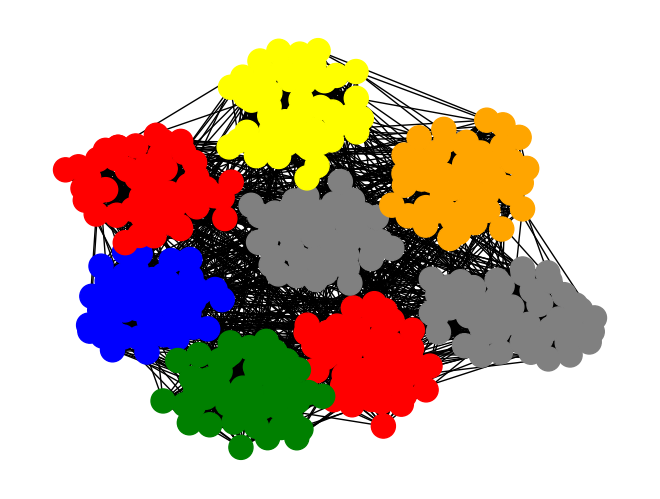

Write Python code to recreate this figure.
import csv
import networkx as nx
import numpy as np
import matplotlib.pyplot as plt
from networkx.relabel import convert_node_labels_to_integers

class static_variables:
    NUM_COMMUNITIES = 2

def generate_example_community_graph(num_nodes, num_communities, k_within, k_between):
    adj_matrix = np.zeros((num_nodes, num_nodes))
    community_size = num_nodes // num_communities
    for i in range(num_nodes):
        community = i // community_size
        community_start = community * community_size
        community_end = (community + 1) * community_size
        chosen_neighbors = np.random.choice(list(range(community_start, community_end)), k_within)
        for neigh in chosen_neighbors:
            if neigh > i:
                adj_matrix[i, neigh] = 1
                adj_matrix[neigh, i] = 1
        chosen_neighbors = np.random.choice(list(range(0, community_start)) + list(range(community_end, num_nodes)), k_between)
        for neigh in chosen_neighbors:
            if neigh > i:
                adj_matrix[i, neigh] = 1
                adj_matrix[neigh, i] = 1
    return nx.from_numpy_array(adj_matrix)


def get_best_partition(G, node_list):
    if len(node_list) == 1:
        return None

    num_nodes = len(G.nodes)
    communities = np.random.randint(0, 2, size=num_nodes)
    kappas = np.zeros(num_nodes)
    aris = np.zeros(2)
    degrees = np.zeros(num_nodes)

    for node in node_list:
        node_community = communities[node]
        for edge in G.edges(node):
            degrees[node] += 1
            if communities[edge[1]] == node_community:
                kappas[node] += 1
                aris[node_community] += 1
            else:
                aris[node_community] += 2

    aris /= 2
    num_edges = np.sum(degrees) / 2
    best_communities = communities.copy()
    global_fitness = np.sum([kappas[i]*num_edges/degrees[i] - aris[communities[i]] for i in node_list])
    best_fitness = global_fitness
    num_tries = 0

    while num_tries < len(node_list):
        num_tries += 1
        worst_nodes = np.argsort([kappas[i]*num_edges/degrees[i] - aris[communities[i]] for i in node_list])
        probabilities = 1/np.power(np.arange(1, worst_nodes.shape[0]+1), 1.8)
        node = node_list[np.random.choice(worst_nodes, 1, p=probabilities/np.sum(probabilities))[0]]
        node = node_list[worst_nodes[0]]
        communities[node] = 1-communities[node]
        kappas[node] = degrees[node]-kappas[node]
        for edge in G.edges(node):
            neighbor = edge[1]
            if communities[neighbor] == communities[node]:
                kappas[neighbor] += 1
                aris[1-communities[node]] -= 1
            else:
                kappas[neighbor] -= 1
                aris[communities[node]] += 1

        global_fitness = np.sum([kappas[i]*num_edges/degrees[i] - aris[communities[i]] for i in node_list])

        if global_fitness > best_fitness:
            best_communities = communities.copy()
            best_fitness = global_fitness
            num_tries = 0

    communities = best_communities

    if best_fitness <= 0:
        return None

    community_0_node_list = [i for i in node_list if communities[i] == 0]
    community_1_node_list = [i for i in node_list if communities[i] == 1]

    if len(community_0_node_list) > 0 and len(community_1_node_list) > 0:
        for node in node_list:
            for edge in list(G.edges(node)):
                if communities[edge[1]] != communities[node]:
                    G.remove_edge(edge[0], edge[1])

        communities_0 = get_best_partition(G, community_0_node_list)
        if communities_0 is not None:
            for i in community_0_node_list:
                communities[i] = static_variables.NUM_COMMUNITIES * communities_0[i]
            static_variables.NUM_COMMUNITIES += 1
        communities_1 = get_best_partition(G, community_1_node_list)
        if communities_1 is not None:
            for i in community_1_node_list:
                communities[i] = max(1, static_variables.NUM_COMMUNITIES * communities_1[i])
            static_variables.NUM_COMMUNITIES += 1

    return communities

if __name__ == '__main__':
    # G_original = nx.barbell_graph(20, 3)
    G_original = generate_example_community_graph(400, 8, 40, 4)
    print(f"Number of nodes: {len(G_original.nodes)}")
    G = convert_node_labels_to_integers(G_original)
    np.random.seed(20)

    communities = get_best_partition(G, list(range(len(G.nodes))))
    if communities is None:
        communities = np.zeros(len(G.nodes))


    colors = {0: "red", 1: "blue", 2: "green", 3: "orange", 4: "grey", 5: "deeppink", 6: "black", 7: "yellow"}
    color_map = [colors[c % 8] for c in communities]
    pos = nx.spring_layout(G_original, seed=42)
    np.random.seed(42)
    nx.draw(G_original, node_color=color_map, pos=pos)
    plt.show()
